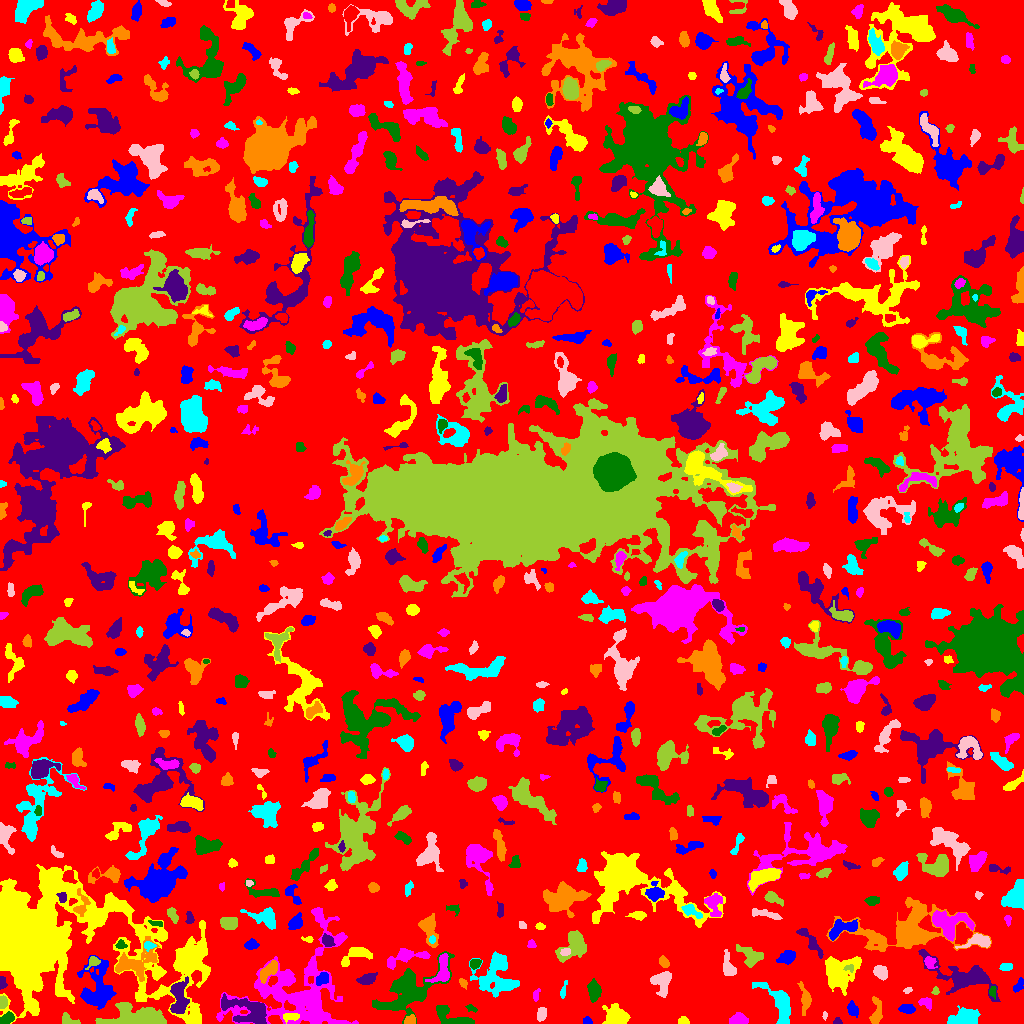

Values plotted in this chart, from the file beside it:
ID, X, Y, A, B, theta, total_flux, mu_max, mu_median, mu_mean, R_fwhm, R_e, R10, R90, x_start, x_end, y_start, y_end, area, greylevel
0, 511, 509.9, 300.6, 290.8, -0.8047, 1195200, 13.0, 1.0, 1.615, 18.39, 228.2, 86.26, 368, 0, 1023, 0, 1023, 740027, 1.615
1, 587.3, 2.517, 1.823, 1.771, -0.05758, 180.0, 6.0, 3.0, 2.812, 3.338, 2.257, 0.7979, 3.523, 583, 592, 0, 7, 64, 6.812
2, 683.4, 2.332, 2.448, 1.894, -0.09784, 259.0, 7.0, 3.0, 3.321, 3.478, 2.646, 0.9772, 4.107, 678, 689, 0, 7, 78, 6.321
3, 299.6, 33.08, 30.25, 23.71, 0.7673, 13585, 14.0, 3.0, 3.806, 10.88, 18.52, 6.232, 30.29, 216, 358, 0, 116, 3569, 5.806
4, 452.4, 5.647, 11.11, 3.982, -0.3629, 1391, 7.0, 4.0, 3.853, 7.939, 6.206, 2.706, 9.271, 436, 474, 0, 18, 361, 6.853
5, 837.4, 1.748, 1.961, 1.58, 0.002345, 111.0, 5.0, 2.0, 2.135, 2.585, 2.111, 0.7979, 3.338, 833, 842, 0, 6, 52, 6.135
6, 410.1, 3.195, 3.048, 2.256, 0.3269, 246.0, 4.0, 3.0, 2.536, 5.078, 3.338, 1.382, 4.918, 404, 415, 0, 9, 97, 7.536
7, 782.9, 2.264, 2.007, 1.401, 1.182, 91.0, 5.0, 2.0, 1.82, 1.954, 1.871, 0.5642, 3.241, 779, 786, 0, 7, 50, 10.82
8, 824.8, 7.94, 2.013, 1.012, 1.491, 83.0, 6.0, 2.0, 2.184, 2.111, 1.693, 0.5642, 2.821, 822, 827, 3, 12, 38, 6.184
9, 67.49, 3.421, 4.587, 2.594, -0.3595, 485.0, 10.0, 3.0, 3.702, 3.338, 3.29, 1.128, 5.557, 62, 80, 0, 11, 131, 6.702
10, 1022, 3.5, 2.291, 0.7483, -1.571, 40.0, 2.0, 1.0, 1.212, 2.764, 1.693, 0.5642, 2.459, 1020, 1023, 0, 8, 33, 5.212
11, 852.9, 13.91, 3.645, 2.304, -1.142, 235.0, 4.0, 2.0, 1.679, 4.983, 3.613, 1.262, 5.585, 847, 858, 6, 23, 140, 5.679
12, 290.6, 6.364, 4.414, 1.753, 0.08097, 247.0, 5.0, 2.0, 2.041, 3.523, 3.141, 1.128, 5.202, 283, 299, 0, 10, 121, 9.041
13, 738.3, 3.679, 4.234, 2.555, 0.00569, 891.0, 10.0, 5.0, 4.896, 5.499, 4.184, 1.693, 6.433, 729, 748, 0, 11, 182, 7.896
14, 6.587, 4.547, 3.583, 2.187, 0.4883, 424.0, 7.0, 3.0, 3.007, 3.989, 3.568, 1.382, 5.614, 0, 14, 0, 12, 141, 8.007
15, 248.4, 12.8, 13.24, 5.66, -0.3085, 2046, 9.0, 2.0, 2.862, 7.159, 7.442, 2.877, 12.39, 221, 266, 0, 30, 715, 7.862
16, 805.2, 24.2, 6.637, 2.442, -1.436, 665.0, 10.0, 2.0, 2.93, 3.909, 4.068, 1.493, 7.114, 797, 811, 8, 42, 227, 5.93
17, 963.9, 6.092, 7.909, 3.657, 0.2633, 1527, 8.0, 4.0, 3.733, 8.349, 6.408, 2.585, 9.788, 947, 980, 0, 18, 409, 6.733
18, 541.1, 9.388, 3.385, 2.09, 1.392, 498.0, 9.0, 4.0, 3.984, 3.989, 3.385, 1.382, 5.232, 537, 546, 2, 16, 125, 6.984
19, 141.5, 5.567, 14.64, 4.771, -0.05533, 9795, 47.0, 7.0, 10.97, 5.642, 7.527, 2.646, 14.23, 95, 166, 0, 21, 893, 12.97
20, 718.3, 14.48, 5.794, 1.234, -0.04023, 163.0, 4.0, 2.0, 1.895, 4.334, 3.09, 1.262, 4.618, 708, 727, 12, 18, 86, 4.895
21, 907.2, 14.6, 4.09, 2.077, -0.05363, 333.0, 5.0, 2.0, 2.413, 4.26, 3.742, 1.382, 5.754, 898, 915, 10, 19, 138, 5.413
22, 616.2, 6.609, 5.279, 4.096, -0.01397, 1592, 10.0, 4.0, 3.97, 7.247, 5.698, 2.257, 8.938, 602, 630, 0, 20, 401, 8.97
23, 925.7, 20.99, 3.449, 2.286, -0.4713, 378.0, 8.0, 3.0, 3.124, 3.827, 3.432, 1.262, 5.382, 918, 931, 13, 26, 121, 6.124
24, 471.4, 15.07, 3.095, 1.513, -0.376, 152.0, 4.0, 2.0, 2.338, 4.146, 2.646, 0.9772, 4.029, 465, 477, 11, 19, 65, 7.338
25, 178.8, 26.85, 8.734, 3.781, -1.543, 1645, 9.0, 4.0, 3.664, 7.024, 6.358, 2.459, 10.03, 170, 189, 10, 47, 449, 9.664
26, 875.9, 10.41, 7.314, 2.662, 1.52, 576.0, 6.0, 2.0, 2.56, 5.585, 4.549, 1.693, 7.269, 869, 882, 0, 27, 225, 5.56
27, 563.5, 33.62, 5.074, 1.214, 1.24, 65.0, 2.0, 1.0, 0.7927, 4.068, 2.459, 0.9772, 3.785, 560, 567, 25, 43, 82, 4.793
28, 661.7, 41.44, 6.296, 4.806, 1.488, 879.0, 5.0, 3.0, 2.578, 7.59, 6.232, 2.459, 9.253, 650, 671, 26, 52, 341, 5.578
29, 2.248, 20.73, 2.849, 1.861, 1.498, 452.0, 11.0, 4.0, 4.758, 3.432, 2.706, 1.128, 4.37, 0, 7, 15, 28, 95, 10.76
30, 900.4, 47.41, 8.119, 5.396, 1.445, 1350, 10.0, 2.0, 2.528, 5.382, 6.05, 2.185, 10.11, 885, 914, 27, 60, 534, 6.528
31, 1018, 36.9, 3.658, 1.853, 0.9716, 319.0, 6.0, 2.0, 2.954, 4.068, 3.09, 1.262, 5.015, 1013, 1023, 31, 46, 108, 5.954
32, 839.5, 50.73, 9.103, 7.841, 0.7748, 3160, 10.0, 4.0, 3.863, 9.885, 8.813, 3.432, 13.85, 825, 861, 28, 67, 818, 6.863
33, 536.1, 27.94, 3.233, 1.226, 1.329, 52.0, 2.0, 1.0, 0.7222, 3.7, 2.257, 0.7979, 3.432, 533, 540, 22, 35, 72, 4.722
34, 992.4, 32.57, 2.306, 1.394, 1.226, 90.0, 3.0, 1.0, 1.25, 3.038, 2.257, 0.7979, 3.523, 989, 996, 24, 37, 72, 8.25
35, 1.883, 41.03, 3.009, 1.628, -1.48, 214.0, 6.0, 2.0, 2.642, 3.568, 2.585, 0.9772, 4.146, 0, 7, 34, 47, 81, 6.642
36, 462.9, 40.5, 2.59, 1.676, -1.028, 134.0, 4.0, 2.0, 1.942, 3.656, 2.585, 0.9772, 4.107, 459, 467, 34, 45, 69, 6.942
37, 778.8, 23.67, 11.32, 4.886, -0.8671, 1403, 9.0, 2.0, 2.677, 5.642, 6.077, 2.257, 10.49, 752, 790, 0, 41, 524, 7.677
38, 908.1, 33.39, 1.992, 1.375, 0.3136, 80.0, 3.0, 1.0, 1.633, 2.764, 2.034, 0.7979, 3.241, 903, 912, 30, 36, 49, 8.633
39, 935.2, 31.93, 1.892, 1.624, 1.104, 74.0, 4.0, 1.0, 1.423, 2.585, 2.111, 0.5642, 3.478, 931, 939, 29, 37, 52, 5.423
40, 706, 62.62, 15.02, 11.25, -0.4811, 4661, 13.0, 3.0, 4.039, 7.203, 10.33, 3.656, 17.01, 674, 747, 33, 91, 1154, 6.039
41, 322, 44.76, 3.629, 2.636, 0.8246, 650.0, 7.0, 5.0, 4.514, 5.809, 4.029, 1.693, 5.971, 316, 328, 38, 51, 144, 9.514
42, 28.64, 84.93, 29.91, 18.76, -0.1489, 241656, 253.0, 5.0, 22.09, 12.23, 15.57, 5.557, 36.66, 0, 210, 0, 159, 10940, 24.09
43, 442.3, 53.33, 7.831, 3.6, 1.39, 935.0, 7.0, 3.0, 2.959, 5.997, 5.293, 2.034, 8.425, 425, 449, 41, 70, 316, 8.959
44, 594, 32.77, 5.005, 2.853, -1.479, 1074, 9.0, 4.0, 4.551, 6.05, 4.82, 1.954, 7.464, 587, 601, 21, 45, 236, 11.55
45, 367, 44.21, 4.455, 2.444, 0.3172, 537.0, 6.0, 2.5, 2.951, 5.382, 4.107, 1.596, 6.555, 356, 377, 39, 51, 182, 5.951
46, 268.9, 53.2, 6.198, 2.664, 0.844, 955.0, 8.0, 4.0, 3.93, 6.531, 4.983, 1.954, 7.756, 260, 277, 40, 63, 243, 8.93
47, 496.6, 49.66, 11.25, 9.415, 1.479, 3110, 11.0, 3.0, 3.277, 6.308, 9.219, 3.338, 15.22, 469, 519, 26, 72, 949, 6.277
48, 880.5, 51.37, 3.235, 2.624, -0.5855, 831.0, 11.0, 4.0, 4.722, 4.82, 3.742, 1.493, 5.89, 873, 887, 43, 58, 176, 9.722
49, 849.7, 55.38, 2.566, 1.781, 0.03015, 128.0, 5.0, 2.0, 2.065, 2.257, 2.326, 0.7979, 3.868, 843, 853, 51, 59, 62, 11.06
50, 609.9, 53.66, 15.46, 9.999, 0.9041, 4659, 10.0, 3.0, 3.5, 11.37, 11.06, 4.107, 17.56, 584, 642, 17, 75, 1331, 6.5
51, 97.35, 32.71, 11.69, 7.707, -1.559, 2921, 11.0, 2.0, 3.196, 6.604, 8.349, 2.985, 14.32, 77, 116, 14, 68, 914, 7.196
52, 192.1, 66.91, 10.07, 7.301, 0.9965, 2959, 11.0, 4.0, 3.823, 6.383, 8.795, 3.192, 13.87, 175, 209, 45, 102, 774, 7.823
53, 929.5, 61.34, 3.15, 2.608, -1.082, 166.0, 4.0, 1.0, 1.372, 3.785, 3.192, 1.128, 5.232, 924, 937, 55, 67, 121, 7.372
54, 475.6, 60.31, 2.648, 2.127, 0.6913, 374.0, 9.0, 3.0, 3.74, 3.385, 2.821, 1.128, 4.754, 470, 481, 54, 64, 100, 8.74
55, 967.2, 46.25, 16.55, 6.032, -0.325, 3490, 15.0, 2.0, 3.48, 6.77, 7.959, 2.932, 14.34, 918, 1000, 22, 74, 1003, 7.48
56, 663.9, 61.46, 2.774, 1.969, -1.108, 373.0, 8.0, 3.0, 3.657, 3.989, 2.985, 1.128, 4.754, 659, 669, 56, 68, 102, 7.657
57, 1005, 56.23, 2.774, 1.618, 0.0479, 186.0, 6.0, 2.0, 1.958, 3.241, 2.646, 0.9772, 4.222, 999, 1012, 53, 60, 95, 5.958
58, 728.3, 56.29, 6.472, 2.744, -1.363, 831.0, 9.0, 3.0, 3.677, 4.853, 4.72, 1.784, 7.421, 723, 736, 48, 74, 226, 7.677
59, 92.79, 61.61, 3.626, 2.241, 0.7313, 378.0, 9.0, 3.0, 3.5, 3.141, 2.985, 1.128, 5.015, 85, 100, 54, 67, 108, 9.5
... 729 more rows
